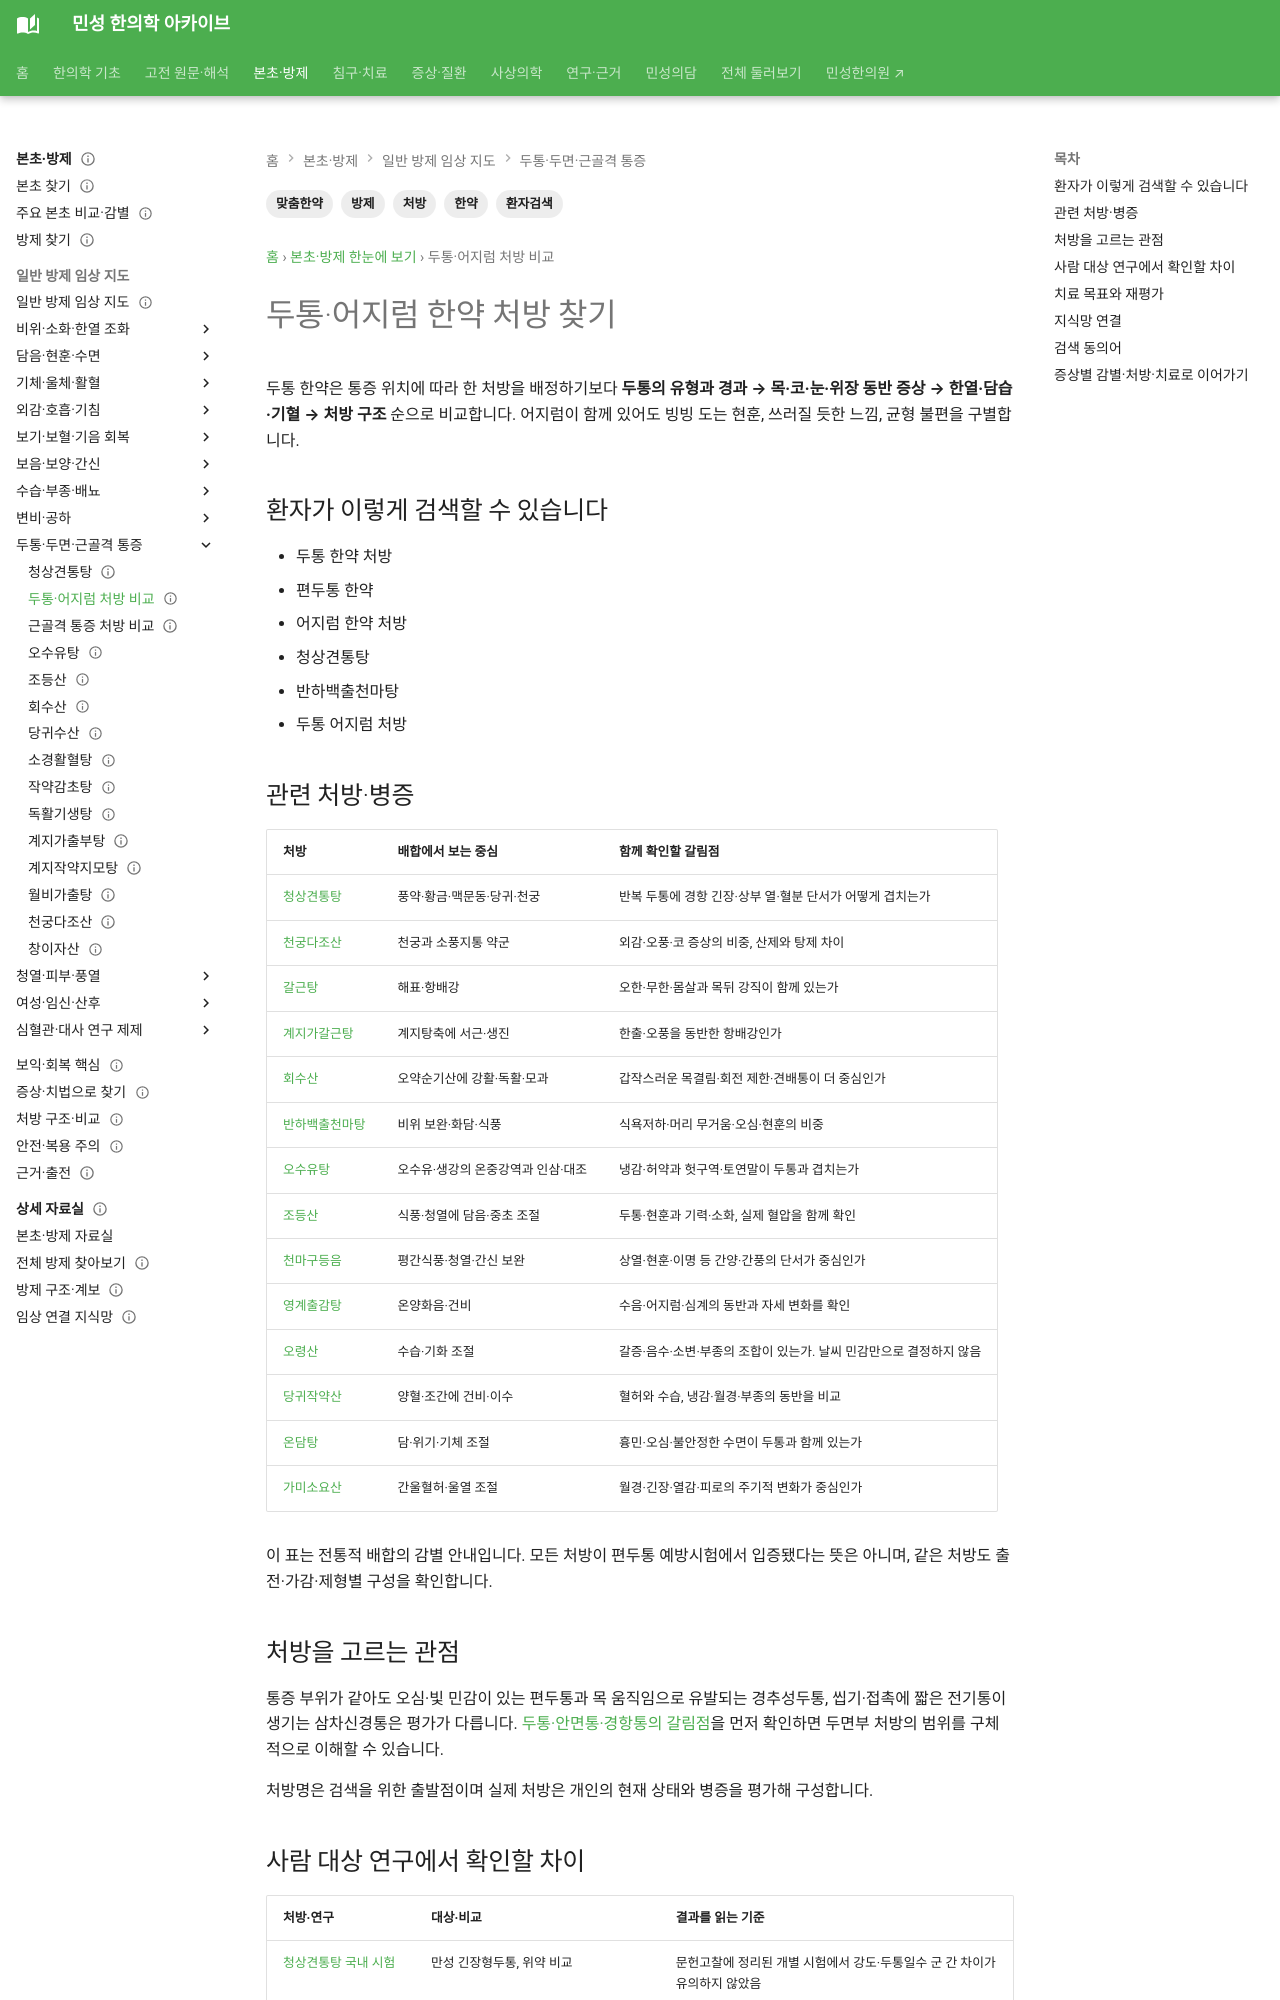

repository: joowon1111/minseong-korean-medicine-wiki · page: herbal-integrated/formula-for-headache/index.html · generator: mkdocs

---
title: 두통·어지럼 한약 처방 찾기
description: 두통·어지럼 한약 처방 찾기을 환자 검색어에서 병증·대표 처방·본초 자료까지 연결합니다.
tags: [한약, 방제, 처방, 환자검색, 맞춤한약]
status: 검토완료
last_reviewed: 2026-08-21
---
# 두통·어지럼 한약 처방 찾기

## 환자가 이렇게 검색할 수 있습니다

- 두통 한약 처방
- 편두통 한약
- 어지럼 한약 처방
- 청상견통탕
- 반하백출천마탕
- 두통 어지럼 처방

## 관련 처방·병증

- 청상견통탕
- 반하백출천마탕
- 천궁다조산
- 온담탕
- 가미소요산
